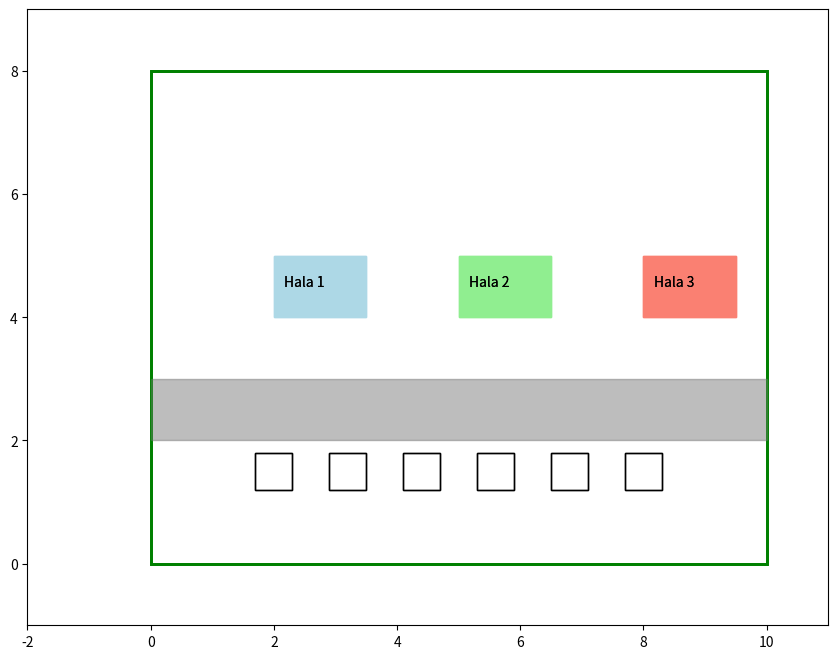

The matplotlib source for this figure:
import numpy as np
import matplotlib.pyplot as plt
import matplotlib.animation as animation
import matplotlib.patches as patches

# Creare figura
fig, ax = plt.subplots(figsize=(12, 8))

# Configurare curte și clădiri
class Factory:
    def __init__(self):
        # Dimensiuni curte
        self.yard_width = 10
        self.yard_height = 8
        
        # Configurare hale
        self.halls = {
            'Hala 1': {'pos': (2, 4), 'size': (1.5, 1), 'color': 'lightblue'},
            'Hala 2': {'pos': (5, 4), 'size': (1.5, 1), 'color': 'lightgreen'},
            'Hala 3': {'pos': (8, 4), 'size': (1.5, 1), 'color': 'salmon'}
        }
        
        # Configurare drum și parcare
        self.road_width = 1
        self.parking_spots = [(x, 1.5) for x in np.linspace(2, 8, 6)]

    def draw(self):
        # Desenare curte
        yard = patches.Rectangle((0, 0), self.yard_width, self.yard_height,
                               fill=False, color='green', linewidth=2)
        ax.add_patch(yard)
        
        # Desenare hale
        for hall_name, hall_data in self.halls.items():
            hall = patches.Rectangle(hall_data['pos'], 
                                  hall_data['size'][0], hall_data['size'][1],
                                  fill=True, color=hall_data['color'])
            ax.add_patch(hall)
            # Adăugare etichete pentru hale
            ax.text(hall_data['pos'][0] + 0.5, hall_data['pos'][1] + 0.5, 
                   hall_name, ha='center')
        
        # Desenare drum
        road = patches.Rectangle((0, 2), self.yard_width, self.road_width,
                               color='gray', alpha=0.3)
        ax.add_patch(road)
        
        # Desenare locuri de parcare
        for spot in self.parking_spots:
            parking = patches.Rectangle((spot[0]-0.3, spot[1]-0.3), 0.6, 0.6,
                                     fill=False, color='black', linewidth=1)
            ax.add_patch(parking)

# Configurare oameni
class People:
    def __init__(self, num_people, factory):
        self.num_people = num_people
        self.factory = factory
        # Poziții inițiale
        self.positions = np.zeros((num_people, 2))
        self.positions[:, 0] = -1  # Toți încep din afara curții
        self.positions[:, 1] = np.random.uniform(2, 3, num_people)
        
        # Asignare hale pentru fiecare persoană
        self.targets = np.random.choice(list(factory.halls.keys()), num_people)
        
        # Stare pentru fiecare persoană (0=merge spre hală, 1=a ajuns)
        self.states = np.zeros(num_people)
        
        # Culori pentru fiecare persoană bazate pe hala țintă
        self.colors = [factory.halls[target]['color'] for target in self.targets]

    def update_positions(self):
        for i in range(self.num_people):
            if self.states[i] == 0:
                target_hall = self.factory.halls[self.targets[i]]
                target_pos = target_hall['pos']
                
                # Calculare direcție
                dx = target_pos[0] - self.positions[i, 0]
                dy = target_pos[1] - self.positions[i, 1]
                
                # Mișcare
                speed = 0.1
                if abs(dx) > 0.1 or abs(dy) > 0.1:
                    self.positions[i, 0] += np.sign(dx) * speed
                    if self.positions[i, 0] > 0:  # Dacă a intrat în curte
                        self.positions[i, 1] += np.sign(dy) * speed
                else:
                    self.states[i] = 1  # A ajuns la destinație

# Inițializare
factory = Factory()
people = People(15, factory)  # 15 oameni

# Funcții pentru animație
def init():
    factory.draw()
    return []

def animate(frame):
    people.update_positions()
    
    # Șterge doar scatter plot-ul anterior, nu și restul elementelor
    for collection in ax.collections:
        collection.remove()
    
    # Desenează oamenii
    scatter = ax.scatter(people.positions[:, 0], people.positions[:, 1],
                        c=people.colors, s=100, alpha=0.6)
    
    # Adaugă informații despre progres
    ax.set_title(f'Simulare fabrică - {int(np.sum(people.states))}/{people.num_people} persoane au ajuns')
    
    return [scatter]

# Configurare plot
ax.set_xlim(-2, factory.yard_width + 1)
ax.set_ylim(-1, factory.yard_height + 1)
ax.set_aspect('equal')

# Creare animație
anim = animation.FuncAnimation(fig, animate, init_func=init,
                             frames=200, interval=50, blit=True)

plt.show()